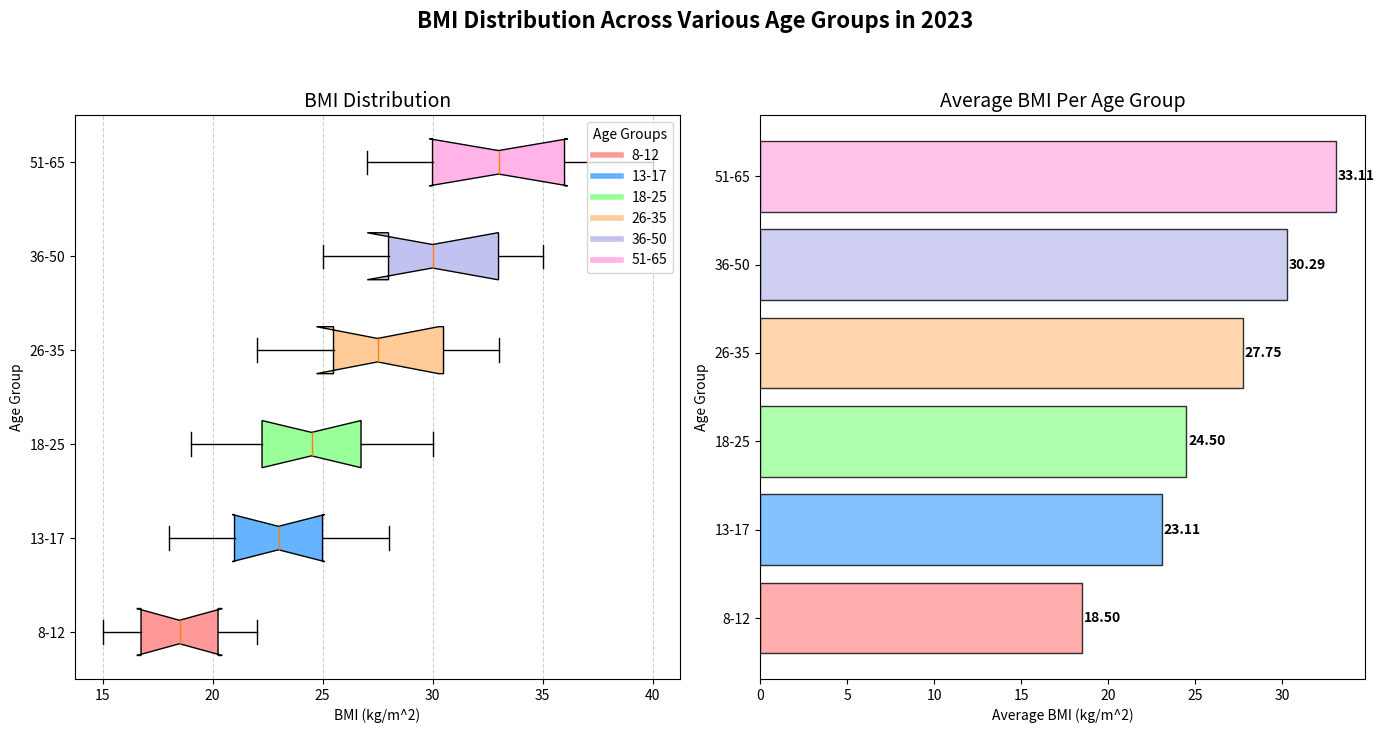

Here is the Python script that generated this plot:
import matplotlib.pyplot as plt
import numpy as np

# Backstory: The Health & Fitness Monitor Society wants to analyze the body mass index (BMI) distribution
# across different age groups to understand the prevalence of healthy, overweight, and obese categories.

# Define the age groups
age_groups = ['8-12', '13-17', '18-25', '26-35', '36-50', '51-65']

# Construct the BMI data for each age group (in kg/m^2)
# Data is constructed with consideration of known BMI statistics for different age groups
bmi_data = [
    [15, 16, 17, 18, 19, 20, 21, 22],          # Age 8-12
    [18, 20, 21, 22, 23, 24, 25, 27, 28],      # Age 13-17
    [19, 20, 22, 23, 24, 25, 26, 27, 29, 30],  # Age 18-25
    [22, 24, 26, 27, 28, 30, 32, 33],          # Age 26-35
    [25, 27, 29, 30, 32, 34, 35],              # Age 36-50
    [27, 28, 30, 32, 33, 34, 36, 38, 40]       # Age 51-65
]

# Create a Matplotlib figure
fig, axs = plt.subplots(nrows=1, ncols=2, figsize=(14, 7))

# Customize the plot title and overall layout
fig.suptitle("BMI Distribution Across Various Age Groups in 2023", fontsize=16, fontweight='bold', y=1.04)

# Create box plot on the first subplot
box = axs[0].boxplot(bmi_data, vert=False, patch_artist=True, labels=age_groups, notch=True)

# Apply custom colors to each box for better distinction
colors = ['#ff9999', '#66b3ff', '#99ff99', '#ffcc99', '#c2c2f0', '#ffb3e6']
for patch, color in zip(box['boxes'], colors):
    patch.set_facecolor(color)

# Customize the box plot
axs[0].set_title("BMI Distribution", fontsize=14)
axs[0].set_xlabel("BMI (kg/m^2)")
axs[0].set_ylabel("Age Group")

# Add a custom grid
axs[0].grid(True, linestyle='--', alpha=0.6, axis='x')

# Add legend for the box plot
colors_legend = [plt.Line2D([0], [0], color=color, lw=4) for color in colors]
labels_legend = age_groups
axs[0].legend(colors_legend, labels_legend, title="Age Groups", loc='upper right', fontsize=10)

# Calculate the average BMI for each age group for the bar chart
average_bmi = [np.mean(bmi) for bmi in bmi_data]

# Create horizontal bar chart on the second subplot
bars = axs[1].barh(age_groups, average_bmi, color=colors, alpha=0.8, edgecolor='black')

# Annotate the bar chart with average values
for bar in bars:
    axs[1].text(bar.get_width() + 0.1, bar.get_y() + bar.get_height() / 2, f"{bar.get_width():.2f}", 
                va='center', ha='left', fontweight='bold')

# Customize the bar chart
axs[1].set_title("Average BMI Per Age Group", fontsize=14)
axs[1].set_xlabel("Average BMI (kg/m^2)")
axs[1].set_ylabel("Age Group")

# Adjust layout to prevent overlap
plt.tight_layout()

# Show the plot
plt.show()
